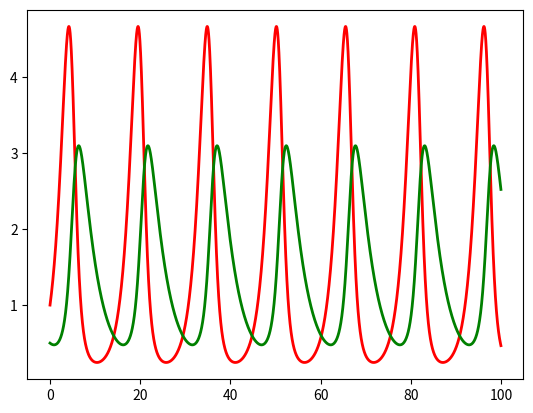

This figure's Python source:
import matplotlib.pyplot as plt
from random import *
from numpy import *
import sys



# model parameters
a = 0.7;
b = 0.5; 
c = 0.3; 
e = 0.2
dt = 0.001; max_time = 100

# initial time and populations
t = 0; x = 1.0; y = 0.5

# empty lists in which to store time and populations
t_list = []; x_list = []; y_list = []

# initialize lists
t_list.append(t); x_list.append(x); y_list.append(y)

while t < max_time:
    # calc new values for t, x, y
    t = t + dt
    x = x + (a*x - b*x*y)*dt
    y = y + (-c*y + e*x*y)*dt

    # store new values in lists
    t_list.append(t)
    x_list.append(x)
    y_list.append(y)

# Plot the results    
p = plt.plot(t_list, x_list, 'r', t_list, y_list, 'g', linewidth = 2)
plt.show()